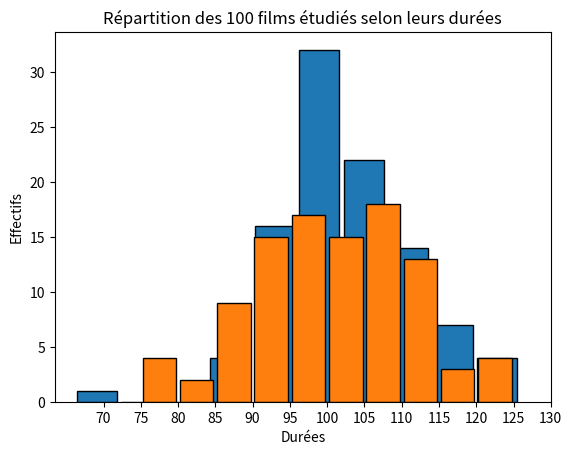
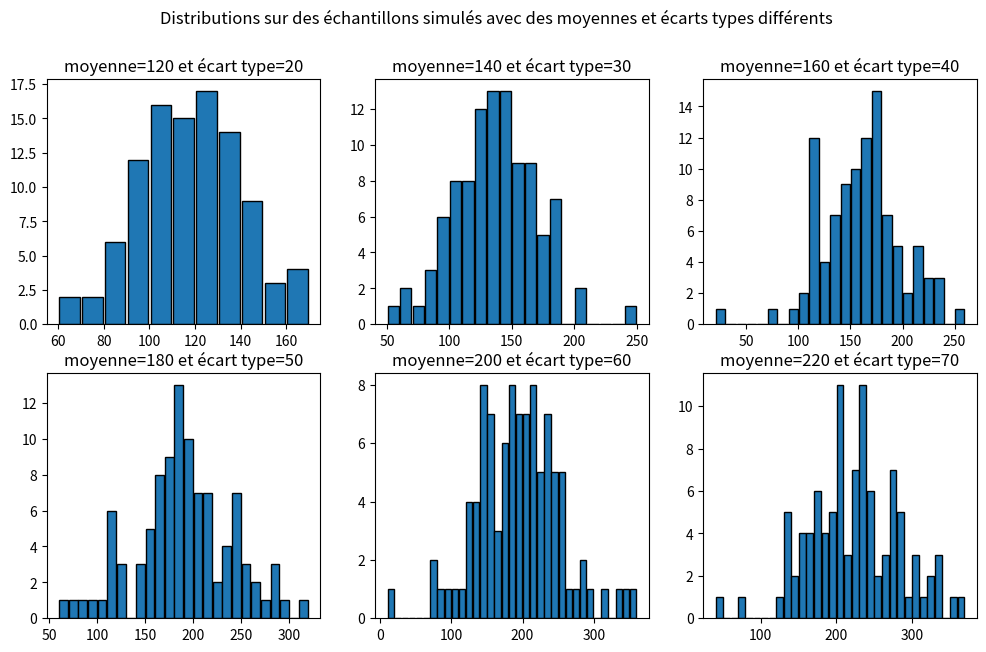
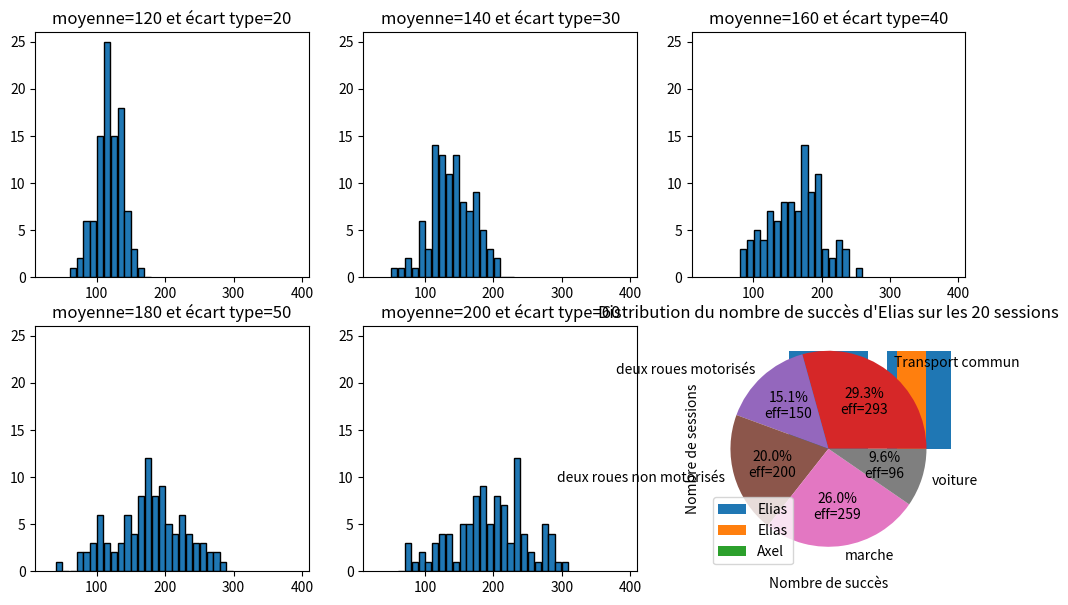

Write the Python code that produced these figures, in order. (Note: this script raises an exception after producing the figures.)
import pandas as pd
import numpy as np
import matplotlib
import matplotlib.pyplot as plt
import scipy.stats as st

moyenne=100
ecart_type=10
taille_ech_simu=100
vect_simu_nor=st.norm.rvs(moyenne,ecart_type,size=taille_ech_simu)

effectifs,intervalles,_=plt.hist(vect_simu_nor,rwidth=0.9,ec='black')
plt.title(f'Répartition des {taille_ech_simu} films étudiés selon leurs durées')
plt.xlabel('Durées')
plt.ylabel('Effectifs')
plt.show()#Cette commande est lancée par défaut lorsqu'on exécute une cellule dans un Notebook
print(f'Effectifs représentés en ordonnées={effectifs}')
print(f'Les bornes des intervalles utilisés en abscisses pour classifier les valeurs simulées={intervalles}')

vect_simu_nor=st.norm.rvs(moyenne,ecart_type,size=taille_ech_simu)
print(vect_simu_nor.min(),vect_simu_nor.max())
min_xgraph=np.floor(vect_simu_nor.min()/5)*5
min_xgraph=min_xgraph.astype(int)
max_xgraph=np.floor(vect_simu_nor.max()/5)*5+5
max_xgraph=max_xgraph.astype(int)
liste_bornes=[b for b in range(min_xgraph,max_xgraph+5,5)]
liste_xticks=[liste_bornes[0]-5]+liste_bornes+[liste_bornes[-1]+5] #on fait le choix de rajouter deux étiquettes en début et fin
plt.hist(vect_simu_nor,bins=liste_bornes,rwidth=0.9,ec='black')
plt.gca().set_xticks(liste_xticks) #gca() permet de récupérer l'objet axes pour lequel on impose ici l'emplacement des étiquettes
plt.show()

fig=plt.figure(figsize=(12,7))
fig.suptitle('Distributions sur des échantillons simulés avec des moyennes et écarts types différents', fontsize=12)
moyenne=100
ecart_type=10
taille_ech_simu=100
for i in range(1,7):
    plt.subplot(2,3,i)
    moyenne=moyenne+20
    ecart_type=ecart_type+10
    vect_simu_nor=st.norm.rvs(moyenne,ecart_type,size=taille_ech_simu)
    min_xgraph=np.floor(vect_simu_nor.min()/10)*10
    min_xgraph=min_xgraph.astype(int)
    max_xgraph=np.floor(vect_simu_nor.max()/10)*10+10
    max_xgraph=max_xgraph.astype(int)
    liste_bornes=[b for b in range(min_xgraph,max_xgraph+10,10)]
    plt.hist(vect_simu_nor,bins=liste_bornes,rwidth=0.9,ec='black')
    plt.title('moyenne='+str(moyenne)+" et écart type="+str(ecart_type))
plt.show()

fig,axs=plt.subplots(2,3,figsize=(12,7))#On crée la figure contenant 6 emplacements de graphiques récupérés pour agir dessus
moyenne=100
ecart_type=10
taille_ech_simu=100
max_ordonnees=0
min_abscisses=moyenne
max_abscisses=moyenne
for i in range(2):
    for j in range(3):
        moyenne=moyenne+20
        ecart_type=ecart_type+10
        vect_simu_nor=st.norm.rvs(moyenne,ecart_type,size=taille_ech_simu)
        min_xgraph=np.round(vect_simu_nor.min()/10,0)*10
        min_xgraph=min_xgraph.astype(int)
        max_xgraph=np.round(vect_simu_nor.max()/10,0)*10+10
        max_xgraph=max_xgraph.astype(int)
        if min_xgraph<min_abscisses:
            min_abscisses=min_xgraph
        if max_xgraph>max_abscisses:
            max_abscisses=max_xgraph
        liste_bornes=[b for b in range(min_xgraph,max_xgraph,10)]
        effectifs,_,_=axs[i][j].hist(vect_simu_nor,bins=liste_bornes,rwidth=0.9,ec='black')
        axs[i][j].set_title('moyenne='+str(moyenne)+" et écart type="+str(ecart_type))
        if effectifs.max()>max_ordonnees:
            max_ordonnees=effectifs.max()
for i in range(2):
    for j in range(3):
        axs[i][j].set_ybound(lower=0,upper=max_ordonnees+1)
        axs[i][j].set_xbound(lower=min_abscisses,upper=max_abscisses)
#plt.show()

n=10
p1=0.4
vect_simu_bin1=st.binom.rvs(n,p1,size=20)
stats_reussites_elias=np.unique(vect_simu_bin1,return_counts=True)
plt.bar(stats_reussites_elias[0],stats_reussites_elias[1],label='Elias')
plt.xlabel('Nombre de succès')
plt.ylabel('Nombre de sessions')
plt.title('Distribution du nombre de succès d\'Elias sur les 20 sessions')

n=10
p1=0.4
p2=0.6
vect_simu_bin1=pd.Series(st.binom.rvs(n,p1,size=20),name='elias')
stats_reussites_elias=vect_simu_bin1.groupby(vect_simu_bin1).count()
#print(vect_simu_bin1)
print(stats_reussites_elias)
vect_simu_bin2=pd.Series(st.binom.rvs(n,p2,size=20),name='Axel')
stats_reussites_axel=vect_simu_bin2.groupby(vect_simu_bin2).count()
#print(vect_simu_bin2)
print(stats_reussites_axel)
width=0.3
plt.bar(stats_reussites_elias.index.values-width/2,stats_reussites_elias,width,label='Elias')
plt.bar(stats_reussites_axel.index.values+width/2,stats_reussites_axel,width,label='Axel')
plt.legend()

#Dans cette première cellule on effectue la simulation, ce n'est pas exigible
taille_echantillon=1000
moyens_transport=['deux roues non motorisés','Transport commun','voiture','marche','deux roues motorisés']
transport=np.random.choice(moyens_transport,size=taille_echantillon,p=[0.2,0.3,0.1,0.25,0.15])
probas=np.array([[0.2,0.3,0.2,0.15,0.15],[0.15,0.4,0.2,0.15,0.1],[0.2,0.2,0.2,0.2,0.2],[0.3,0.3,0.2,0.15,0.05],[0.15,0.3,0.2,0.25,0.1]])
type_humeurs=['très content', 'content','moyennement content','mécontent','très mécontent']
humeurs=[]
for el in transport :
    humeurs.append(np.random.choice(type_humeurs,size=1,p=probas[moyens_transport.index(el)])[0])
print(humeurs)
reponses=pd.DataFrame({'moyens_transport':transport,'humeurs':humeurs})
print(reponses)

stats_transport=reponses.groupby(['moyens_transport']).count()
print(stats_transport)
plt.pie(stats_transport['humeurs'],labels=stats_transport.index.values,autopct=lambda pct:'{:.1f}%\neff={:d}'.format(pct,int(pct/100*stats_transport['humeurs'].sum())))
#ou plus simplement : autopct='%.1f%%' mais la maîtrise des formats n'est pas exigée
plt.show()

stats_par_transport=reponses.groupby(['moyens_transport','humeurs'])['humeurs'].count()
#Pour avoir un ordre logique dans les modalités d'humeurs sur les graphiques on utilise la méthode reindex :
stats_par_transport_reind=stats_par_transport.reindex(type_humeurs,level=1)
print(stats_par_transport_reind)
moyens=set()
for el in stats_par_transport_reind.index.get_level_values(0):
    moyens.add(el)
moyens=list(moyens)
print(stats_par_transport_reind.loc[moyens[0]])
print(stats_par_transport_reind.loc[(moyens[0],slice(None))].index.get_level_values(1))
#print(stats_par_transport.index.values)
fig=plt.figure(figsize=(12,7))
fig.suptitle('Répartition des contentements selon le moyen de transport', fontsize=12)
for i in range(1,6):
    plt.subplot(3,2,i)
    plt.title(moyens[i-1])
    plt.pie(stats_par_transport_reind.loc[moyens[i-1]],labels=stats_par_transport_reind.loc[(moyens[i-1],slice(None))].index.get_level_values(1),autopct='%.1f%%')
plt.show()

taille_ech,moy_pas,et_pas,moy_dist,et_dist=500,7000,1500,60,15
vect_simu_nb_pas=st.norm.rvs(moy_pas,et_pas,size=taille_ech)
vect_simu_dist=vect_simu_nb_pas*st.norm.rvs(moy_dist,et_dist,size=taille_ech)/100000 
plt.scatter(vect_simu_nb_pas,vect_simu_dist)
plt.xlabel('Nombre de pas journalier')
plt.ylabel('Distance journalière')
res=st.linregress(vect_simu_nb_pas,vect_simu_dist)
a=res.slope
b=res.intercept
coef_corr=res.rvalue
print('coef corrélation=',coef_corr)
plt.plot([vect_simu_nb_pas.min(),vect_simu_nb_pas.max()],[a*vect_simu_nb_pas.min()+b,a*vect_simu_nb_pas.max()+b],color='r')

dates=[(i,j) for i in range(2010,2024) for j in range(1,13)]
sais=[1.13,0.82,0.92,0.97,1.03,1.13,1.08,0.98,1.08,0.97,0.92,0.97]#simulation d'une saisonnalité des résultats sur les différents mois d'une année
vect_simu=np.array([(50000*(date[0]+date[1]/12)-100000000)*sais[date[1]-1] for date in dates])*st.norm.rvs(1,0.1,size=len(dates))
x_graph=np.array([np.datetime64(str(date[0])+'-'+str(date[1]).zfill(2)) for date in dates])
#Les deux lignes ci-dessous permettent la mise en forme de l'axe des ordonnées, ce n'est pas exigible
#plt.gca().get_yaxis().set_major_formatter(matplotlib.ticker.FuncFormatter(lambda x,p:format(int(x))))#sans séparateur de milliers
plt.gca().get_yaxis().set_major_formatter(matplotlib.ticker.FuncFormatter(lambda x,p:format(int(x),',').replace(',',' ')))#Avec séparateur de milliers
plt.plot(x_graph,vect_simu)